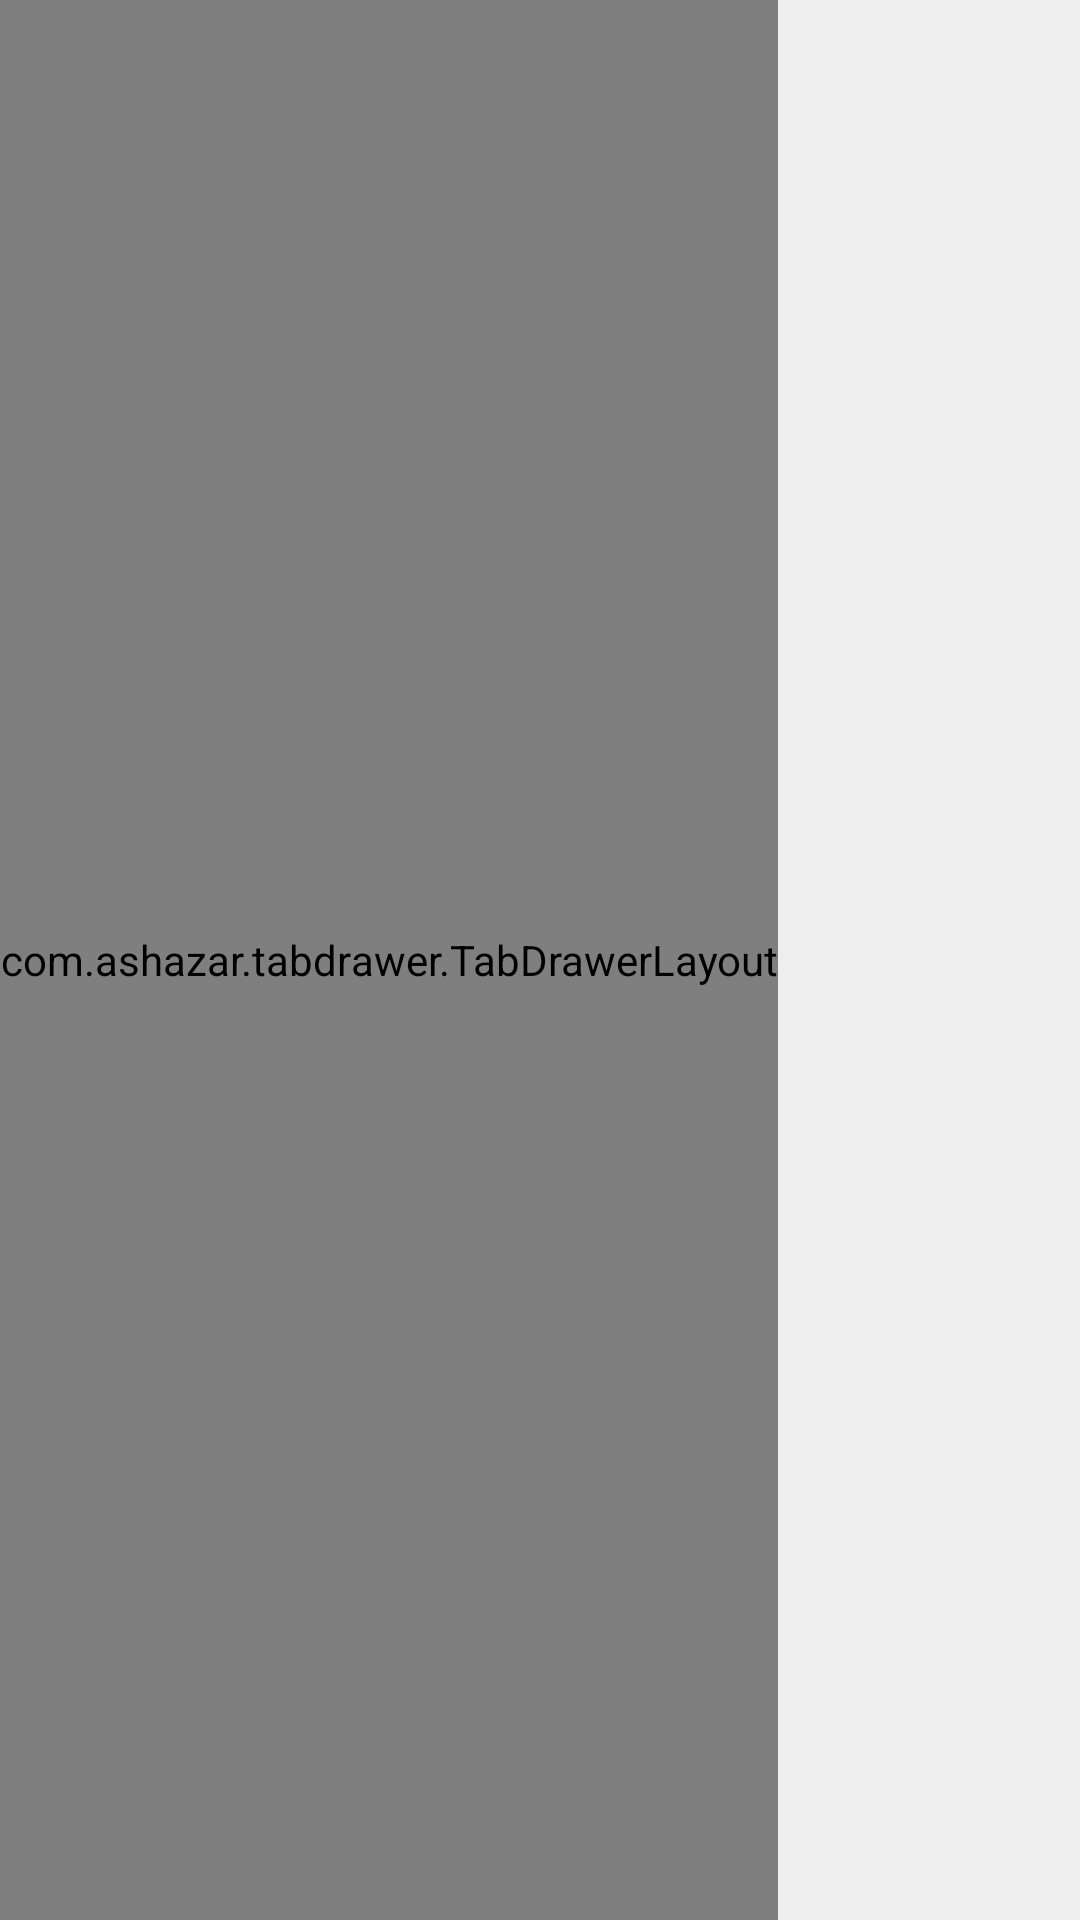

Layout XML and referenced resources for this Android screen:
<!-- AndroidManifest.xml: application theme AppTheme -->
<!-- res/layout/with_left_tabdrawer.xml -->
<?xml version="1.0" encoding="utf-8"?>
<RelativeLayout xmlns:android="http://schemas.android.com/apk/res/android"
    xmlns:tools="http://schemas.android.com/tools"
    xmlns:tab="http://schemas.android.com/apk/res-auto"
    android:layout_width="match_parent"
    android:layout_height="match_parent"
    tools:context="com.ashazar.tabdrawerexample.MainActivity"
    android:background="#eee">


    <FrameLayout
        android:layout_width="match_parent"
        android:layout_height="match_parent"
		android:id="@+id/content_frame"/>


    <com.ashazar.tabdrawer.TabDrawerLayout
        android:id="@+id/tabDrawer"
        android:layout_width="wrap_content"
        android:layout_height="match_parent"
        android:layout_alignParentLeft="true"
        android:layout_alignParentStart="true"
        tab:tabBarPosition="left"
        tab:size_tabBar="60dp"
        tab:size_Total="250dp"
        tab:defaultSelectedTab="1"
        tab:padding="3dp"
        tab:list_padding="16dp"
        />

</RelativeLayout>
<!-- resources referenced by this layout -->
<resources>

</resources>
